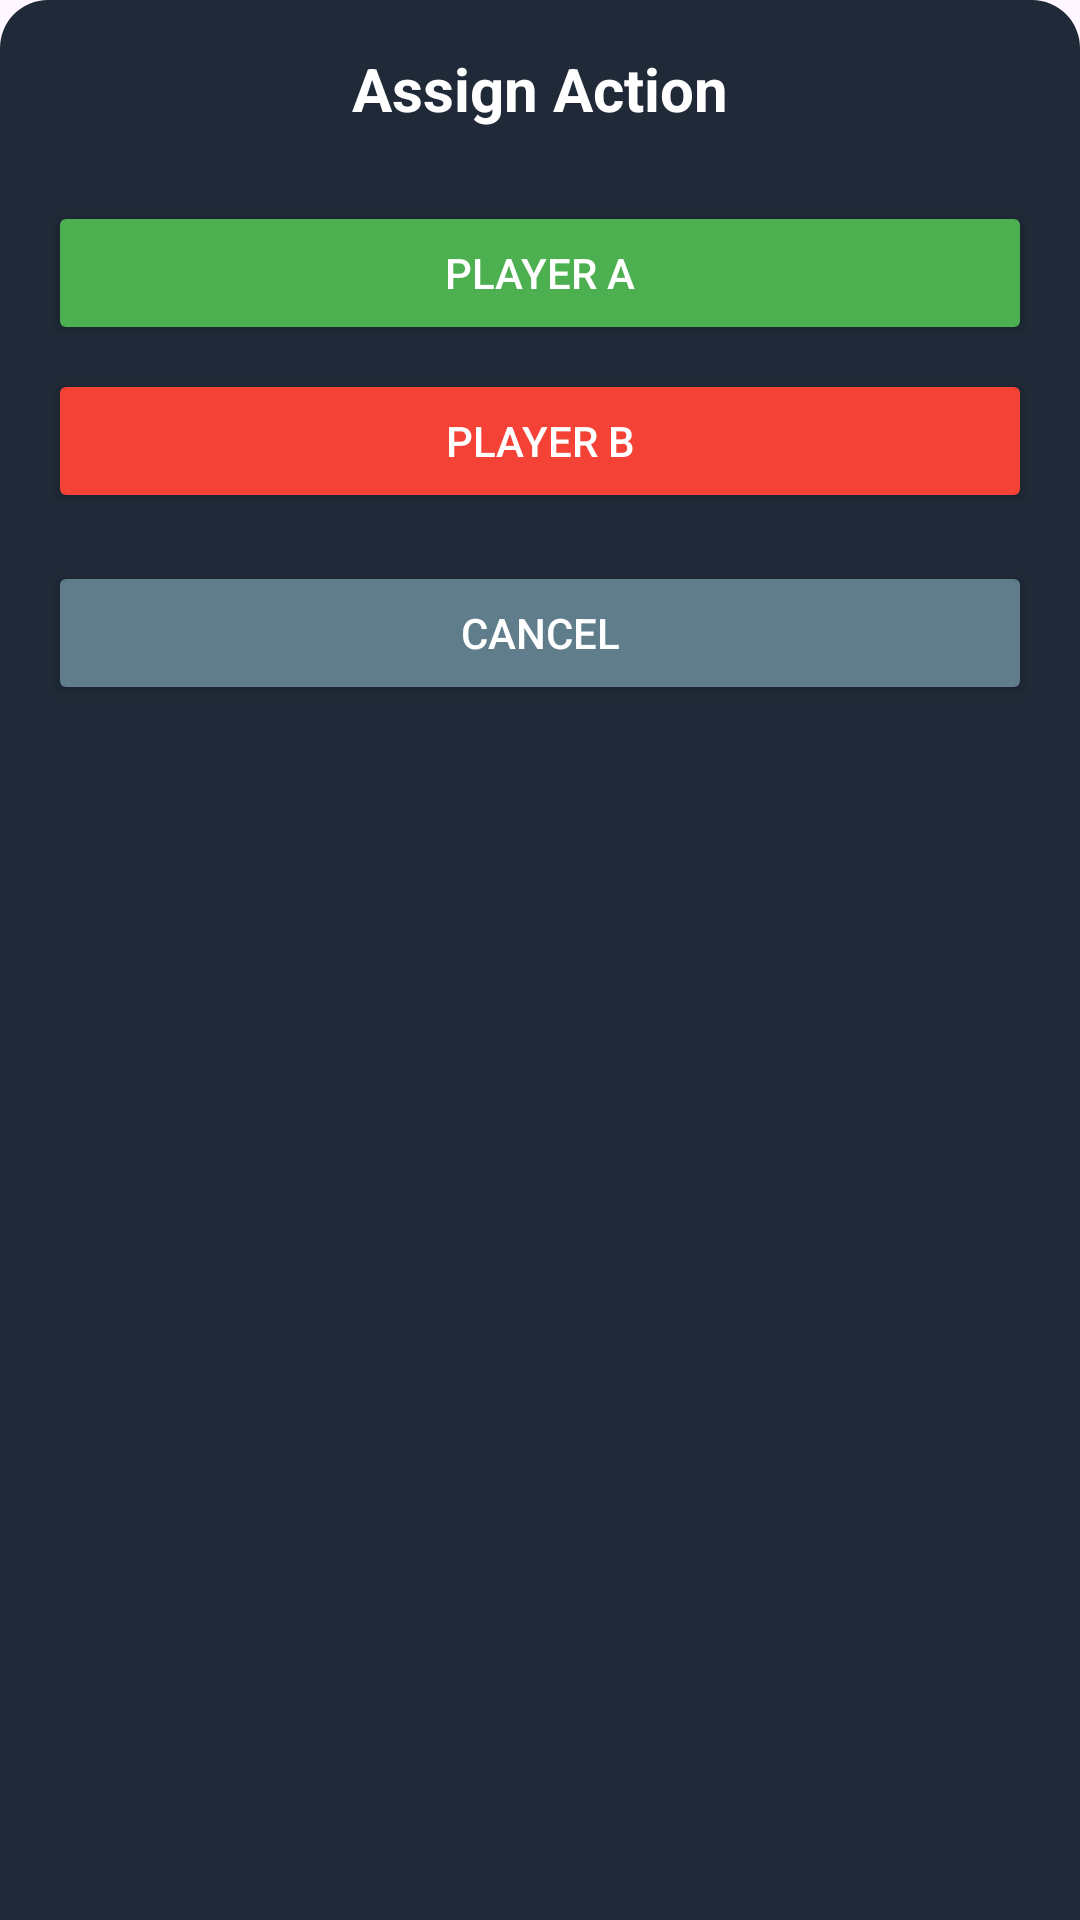

Produce the Android XML layout that renders to this screen, including the resource entries it uses.
<!-- AndroidManifest.xml: application theme Theme.Shuttlescoremyproject -->
<!-- res/layout/dialog_assign_action.xml -->
<?xml version="1.0" encoding="utf-8"?>
<LinearLayout xmlns:android="http://schemas.android.com/apk/res/android"
    android:id="@+id/dialog_container"
    android:layout_width="match_parent"
    android:layout_height="wrap_content"
    android:orientation="vertical"
    android:padding="16dp"
    android:background="@drawable/dialog_background">

    
    <TextView
        android:id="@+id/dialogTitle"
        android:layout_width="wrap_content"
        android:layout_height="wrap_content"
        android:layout_gravity="center_horizontal"
        android:text="Assign Action"
        android:textColor="@android:color/white"
        android:textSize="20sp"
        android:textStyle="bold"
        android:layout_marginBottom="24dp"/>

    
    <Button
        android:id="@+id/buttonTeamA"
        android:layout_width="match_parent"
        android:layout_height="wrap_content"
        android:text="Player A"
        android:layout_marginBottom="8dp"
        android:backgroundTint="#4CAF50"
        android:textColor="@android:color/white"/>

    
    <Button
        android:id="@+id/buttonTeamB"
        android:layout_width="match_parent"
        android:layout_height="wrap_content"
        android:text="Player B"
        android:layout_marginBottom="16dp"
        android:backgroundTint="#F44336"
        android:textColor="@android:color/white"/>

    
    <Button
        android:id="@+id/buttonCancel"
        android:layout_width="match_parent"
        android:layout_height="wrap_content"
        android:text="Cancel"
        android:backgroundTint="#607D8B"
        android:textColor="@android:color/white"/>

</LinearLayout>
<!-- resources referenced by this layout -->
<resources>
  <!-- drawable dialog_background (drawable) -->
  <?xml version="1.0" encoding="utf-8"?>
  <shape xmlns:android="http://schemas.android.com/apk/res/android"
      android:shape="rectangle">
      
      <solid android:color="#1F2937" />
      
      <corners
          android:topLeftRadius="16dp"
          android:topRightRadius="16dp" />
  </shape>
  <style name="Theme.Shuttlescoremyproject" parent="Base.Theme.Shuttlescoremyproject" />
  <style name="Base.Theme.Shuttlescoremyproject" parent="Theme.Material3.DayNight.NoActionBar">
          
          
      </style>
</resources>
